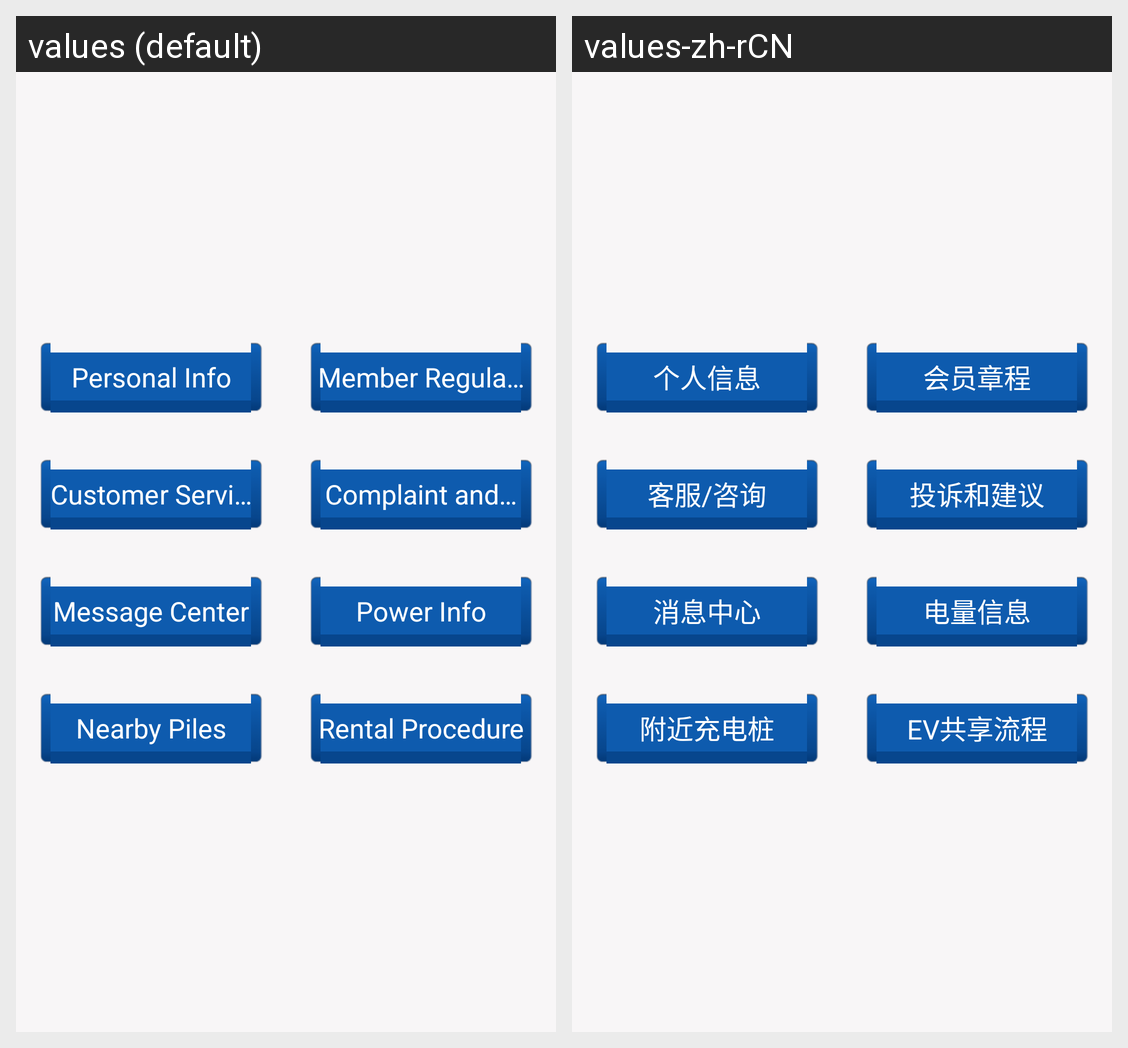

The Android screen above is rendered under two locales of the same app. Produce the string resources it draws, with the default and per-locale values.
Android screen res/layout/help_layout.xml rendered under 2 locales, left to right: values (default), values-zh-rCN. Device: Nexus 5 (rendered at 1080×1920; each locale shown at half size, 540×960, under a caption strip naming it); theme AppTheme.
Strings drawn on this screen, with the default value and each locale's value (text and hints the layout hard-codes, and strings that could not be matched under every locale, appear in the picture but are not listed):

personal_info_label
  values: Personal Info
  values-zh-rCN: 个人信息

member_regulation_label
  values: Member Regulation
  values-zh-rCN: 会员章程

customer_service_cell_item_name
  values: Customer Service
  values-zh-rCN: 客服/咨询

complaint_suggestion_label
  values: Complaint and Suggestion
  values-zh-rCN: 投诉和建议

message_center_cell_item_name
  values: Message Center
  values-zh-rCN: 消息中心

power_info_label
  values: Power Info
  values-zh-rCN: 电量信息

nearby_piles_label
  values: Nearby Piles
  values-zh-rCN: 附近充电桩

rental_procedure_item_label
  values: Rental Procedure
  values-zh-rCN: EV共享流程
